Labelled photos from "bt4222_project", an image-classification folder in TarciusW/bt4222_project. The possible labels are: hostile images, non-hostile images.

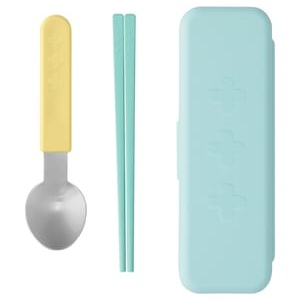
Label: non-hostile images

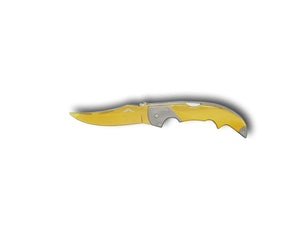
Label: hostile images

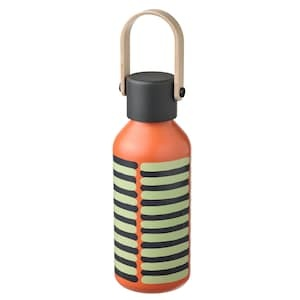
Label: non-hostile images

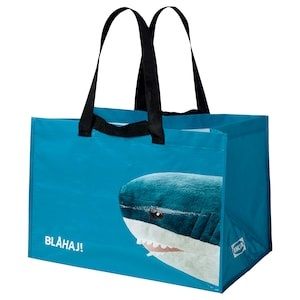
Label: non-hostile images

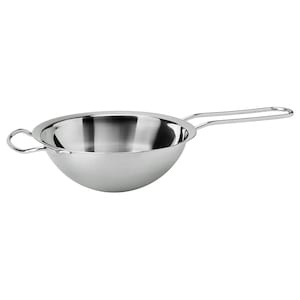
Label: non-hostile images

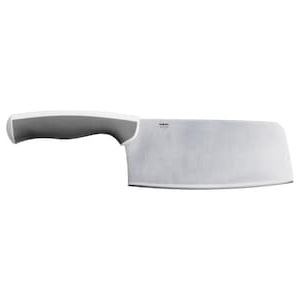
Label: hostile images
